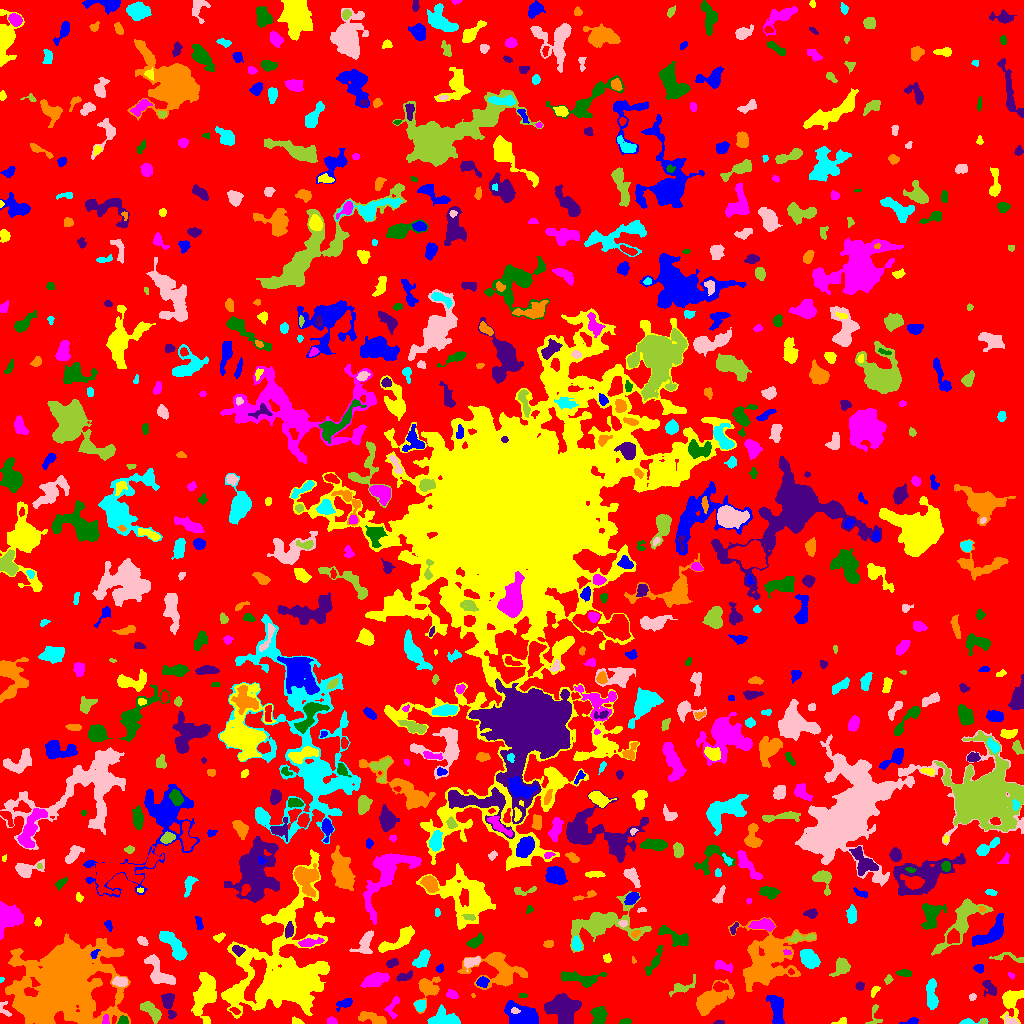

Values plotted in this chart, from the file beside it:
ID, X, Y, A, B, theta, total_flux, mu_max, mu_median, mu_mean, R_fwhm, R_e, R10, R90, x_start, x_end, y_start, y_end, area, greylevel
0, 501.3, 519.1, 299.7, 292.5, -0.9331, 1389148, 12.0, 1.0, 1.849, 71.89, 223.8, 86.48, 365.9, 0, 1023, 0, 1023, 751379, 1.849
1, 776.8, 11.56, 8.998, 3.072, -1.415, 1034, 10.0, 3.0, 2.913, 4.297, 5.323, 1.871, 8.956, 766, 784, 0, 28, 355, 8.913
2, 841.3, 1.983, 3.393, 1.503, 0.2669, 235.0, 6.0, 3.0, 3.561, 3.742, 2.523, 0.9772, 3.989, 831, 846, 0, 6, 66, 7.561
3, 105.5, 3.675, 2.567, 1.566, 1.461, 157.0, 4.0, 3.0, 2.574, 4.029, 2.585, 0.9772, 3.827, 102, 109, 0, 9, 61, 12.57
4, 625.4, 2.013, 2.776, 1.317, 0.09134, 314.0, 10.0, 5.0, 4.984, 3.338, 2.459, 0.9772, 3.827, 619, 631, 0, 5, 63, 8.984
5, 719, 1.009, 2.267, 0.9661, 0.01988, 108.0, 7.0, 2.0, 2.634, 2.034, 1.784, 0.5642, 2.932, 713, 724, 0, 3, 41, 7.634
6, 61.74, 39.56, 20.33, 16.66, 0.4956, 86772, 100.0, 7.0, 13.31, 10.05, 17.8, 5.614, 36.42, 5, 130, 0, 90, 6517, 16.31
7, 968.4, 1.44, 4.777, 1.288, 0.05347, 284.0, 10.0, 2.0, 3.341, 2.821, 2.394, 0.9772, 3.989, 959, 988, 0, 5, 85, 8.341
8, 1010, 2.713, 3.512, 1.884, -0.38, 261.0, 6.0, 3.0, 2.966, 4.029, 2.932, 1.128, 4.618, 1005, 1018, 0, 9, 88, 8.966
9, 983.7, 1.934, 1.52, 1.247, 0.6027, 91.0, 6.0, 3.0, 2.6, 2.394, 1.693, 0.5642, 2.706, 979, 986, 0, 5, 35, 9.6
10, 640.4, 22.37, 10.42, 3.311, -1.43, 1710, 9.0, 3.0, 3.725, 6.956, 6.747, 2.585, 10.54, 632, 650, 0, 41, 459, 7.725
11, 911.5, 1.903, 3.773, 1.444, 0.1783, 227.0, 7.0, 2.0, 2.768, 2.985, 2.646, 0.9772, 4.222, 899, 918, 0, 6, 82, 7.768
12, 296.5, 1.703, 2.507, 1.522, -0.2073, 138.0, 5.0, 2.0, 2.06, 2.932, 2.257, 0.7979, 3.7, 292, 304, 0, 7, 67, 7.06
13, 331.4, 2.197, 2.163, 1.706, -0.06887, 274.0, 8.0, 4.0, 3.971, 3.523, 2.394, 0.9772, 3.7, 327, 337, 0, 7, 69, 8.971
14, 123.1, 2.59, 2.39, 2.096, 0.2261, 510.0, 13.0, 6.0, 6.456, 3.478, 2.764, 1.128, 4.184, 117, 128, 0, 8, 79, 14.46
15, 563.3, 14.87, 7.724, 6.692, -0.6167, 5182, 14.0, 7.0, 7.207, 11.56, 8.519, 3.478, 12.85, 544, 581, 0, 30, 719, 11.21
16, 373.4, 5.071, 7.801, 2.268, -0.2756, 549.0, 5.0, 2.0, 2.278, 5.642, 4.583, 1.784, 7.159, 358, 386, 0, 12, 241, 7.278
17, 442.4, 4.006, 6.84, 3.538, -0.02823, 3132, 28.0, 7.0, 9.0, 4.72, 5.078, 1.954, 8.612, 427, 460, 0, 19, 348, 13.0
18, 515.0, 12.4, 2.054, 1.318, -0.1063, 84.0, 4.0, 1.0, 1.647, 2.821, 1.954, 0.7979, 3.241, 511, 520, 10, 16, 51, 13.65
19, 875, 8.387, 6.377, 3.217, -1.527, 204.0, 3.0, 2.0, 1.686, 4.549, 3.613, 1.382, 5.614, 865, 882, 0, 19, 121, 6.686
20, 234.8, 12.57, 2.714, 1.396, -0.481, 148.0, 4.0, 3.0, 2.508, 3.868, 2.585, 0.9772, 3.785, 229, 240, 9, 16, 59, 9.508
21, 345.1, 20.18, 4.389, 2.069, 0.4088, 443.0, 7.0, 3.0, 3.331, 4.184, 3.613, 1.493, 5.698, 336, 352, 12, 25, 133, 7.331
22, 284.4, 49.67, 26.19, 19.21, 1.309, 50507, 80.0, 5.0, 9.702, 9.407, 14.16, 4.652, 33.46, 221, 329, 5, 174, 5206, 12.7
23, 392.8, 15.87, 6.558, 2.952, 1.297, 300.0, 5.0, 2.0, 1.948, 2.706, 4.297, 1.382, 6.232, 384, 399, 5, 27, 154, 5.948
24, 599.3, 8.974, 3.935, 3.476, -1.381, 1105, 11.0, 4.0, 4.662, 5.015, 4.514, 1.784, 7.334, 590, 607, 0, 17, 237, 8.662
25, 168.6, 19.93, 7.126, 2.834, -1.353, 1015, 9.0, 4.0, 4.301, 5.614, 5.078, 1.954, 7.756, 161, 176, 4, 30, 236, 7.301
26, 709.7, 22.82, 9.837, 4.661, 0.5994, 3187, 15.0, 4.0, 4.941, 6.817, 6.794, 2.706, 11.83, 696, 734, 8, 44, 645, 8.941
27, 419.9, 17.9, 2.581, 2.467, 1.199, 567.0, 10.0, 5.0, 4.846, 4.334, 3.241, 1.262, 5.046, 414, 425, 12, 23, 117, 10.85
28, 4.105, 13.99, 4.688, 2.458, -1.124, 124.0, 3.0, 1.0, 1.305, 3.432, 3.038, 1.262, 4.787, 0, 11, 7, 22, 95, 6.305
29, 151.1, 12.44, 6.194, 2.773, -0.7456, 1049, 10.0, 4.0, 4.082, 5.67, 4.983, 1.954, 7.756, 140, 161, 0, 22, 257, 8.082
30, 752.1, 11.35, 7.186, 3.514, 0.9794, 1140, 8.0, 3.0, 3.497, 6.723, 5.382, 2.111, 8.556, 741, 760, 0, 28, 326, 9.497
31, 522.3, 7.828, 9.466, 4.532, -0.4176, 1871, 8.0, 3.0, 3.439, 8.903, 6.933, 2.821, 10.82, 504, 538, 0, 23, 544, 8.439
32, 1010, 22.94, 6.524, 4.426, 1.463, 1637, 15.0, 3.0, 4.252, 4.918, 5.171, 1.954, 9.08, 1000, 1023, 0, 33, 385, 8.252
33, 451.7, 29.35, 2.702, 2, -0.4009, 255.0, 5.0, 3.0, 2.656, 4.029, 2.932, 1.262, 4.583, 446, 458, 25, 34, 96, 7.656
34, 523.1, 27.84, 2.073, 1.026, 0.01368, 63.0, 3.0, 1.5, 1.5, 2.585, 1.871, 0.7979, 2.877, 519, 527, 26, 30, 42, 6.5
35, 989.5, 35.86, 4.488, 2.775, -0.9496, 486.0, 9.0, 3.0, 3.0, 2.877, 3.868, 1.382, 6.232, 982, 996, 27, 43, 162, 7.0
36, 472.9, 27.89, 1.191, 0.9389, -1.149, 47.0, 5.0, 2.0, 2.474, 1.596, 1.262, 0.0, 2.111, 471, 475, 26, 30, 19, 8.474
37, 931.6, 29.2, 8.477, 2.41, -1.522, 1072, 9.0, 3.0, 3.735, 5.528, 5.171, 2.034, 8.176, 926, 938, 14, 45, 287, 7.735
38, 972.4, 26.51, 1.769, 1.664, 0.6276, 87.0, 3.0, 2.0, 1.74, 2.985, 2.185, 0.7979, 3.478, 969, 976, 23, 30, 50, 7.74
39, 682.1, 36.1, 7.825, 2.79, 0.4348, 713.0, 8.0, 4.0, 3.733, 5.585, 4.549, 1.784, 6.91, 669, 695, 27, 49, 191, 6.733
40, 719.5, 36.57, 3.388, 2.105, 0.01923, 402.0, 8.0, 3.0, 3.216, 3.949, 3.29, 1.262, 5.202, 713, 728, 32, 42, 125, 11.22
41, 482.2, 41.72, 2.736, 2.133, 0.2552, 403.0, 8.0, 3.0, 3.598, 4.184, 3.09, 1.262, 4.787, 476, 489, 36, 47, 112, 12.6
42, 874.8, 32.62, 3.314, 1.534, 0.9404, 200.0, 5.0, 3.0, 2.778, 3.613, 2.706, 0.9772, 4.146, 871, 880, 26, 37, 72, 6.778
43, 376.3, 43.85, 6.183, 2.762, 0.2912, 1773, 15.0, 5.0, 5.701, 5.352, 5.14, 1.954, 8.387, 360, 389, 36, 51, 311, 9.701
44, 583.1, 44.34, 10.71, 3.137, -0.1026, 851.0, 9.0, 2.0, 2.294, 3.478, 5.262, 1.784, 9.08, 561, 606, 36, 52, 371, 7.294
45, 859.8, 37.23, 2.124, 2.025, 0.1456, 209.0, 6.0, 3.0, 2.986, 3.742, 2.706, 0.9772, 4.068, 855, 864, 33, 42, 70, 6.986
46, 427.8, 35.67, 6.413, 5.091, 1.144, 1829, 13.0, 5.0, 5.241, 5.836, 5.698, 2.185, 9.253, 413, 440, 10, 47, 349, 8.241
47, 1.447, 44.32, 1.22, 1.136, 1.348, 38.0, 3.0, 2.0, 1.583, 2.185, 1.493, 0.5642, 2.257, 0, 4, 41, 46, 24, 7.583
48, 120.5, 41.59, 3.848, 2.244, -0.02349, 441.0, 6.0, 3.0, 3.196, 5.323, 3.742, 1.493, 5.698, 112, 127, 37, 47, 138, 11.2
49, 888.1, 43.67, 1.88, 1.491, 0.9821, 99.0, 4.0, 1.0, 1.571, 3.141, 2.111, 0.7979, 3.29, 884, 893, 39, 49, 63, 7.571
50, 790.7, 51.97, 1.47, 1.321, -1.045, 88.0, 6.0, 2.0, 2.514, 2.111, 1.596, 0.5642, 2.821, 788, 794, 49, 55, 35, 12.51
51, 979.3, 55.29, 2.327, 1.868, -0.04021, 185.0, 5.0, 2.0, 2.312, 3.478, 2.706, 0.9772, 4.107, 973, 983, 50, 59, 80, 7.312
52, 204.7, 29.5, 12.79, 4.994, 1.363, 2764, 10.0, 3.0, 3.755, 8.387, 8.33, 3.141, 13.36, 191, 216, 0, 51, 736, 7.755
53, 1011, 48.14, 1.938, 1.258, -0.6429, 99.0, 5.0, 3.0, 2.605, 2.585, 1.954, 0.5642, 2.985, 1008, 1014, 44, 51, 38, 7.605
54, 904.3, 50.38, 3.649, 1.615, -0.07628, 387.0, 7.0, 4.0, 3.87, 4.184, 3.141, 1.262, 4.853, 896, 911, 47, 54, 100, 7.87
55, 403.8, 46.71, 4.433, 1.858, 0.3301, 409.0, 7.0, 3.0, 3.38, 4.222, 3.523, 1.262, 5.47, 396, 412, 42, 53, 121, 7.38
56, 498.4, 54.02, 13.05, 9.078, -0.1985, 4920, 13.0, 5.0, 5.377, 9.373, 9.253, 3.613, 14.94, 457, 527, 34, 71, 915, 8.377
57, 808.8, 65.16, 4.8, 3.371, -0.8243, 2065, 17.0, 6.0, 6.77, 5.614, 5.078, 1.954, 8.215, 800, 820, 55, 74, 305, 10.77
58, 471.7, 61.66, 4.557, 2.231, 0.3022, 687.0, 10.0, 4.0, 4.55, 4.886, 3.868, 1.493, 5.971, 464, 480, 52, 67, 151, 10.55
59, 842, 57.24, 3.769, 3.133, 1.132, 842.0, 11.0, 3.0, 3.645, 4.618, 4.068, 1.596, 6.555, 829, 850, 47, 66, 231, 8.645
... 744 more rows
